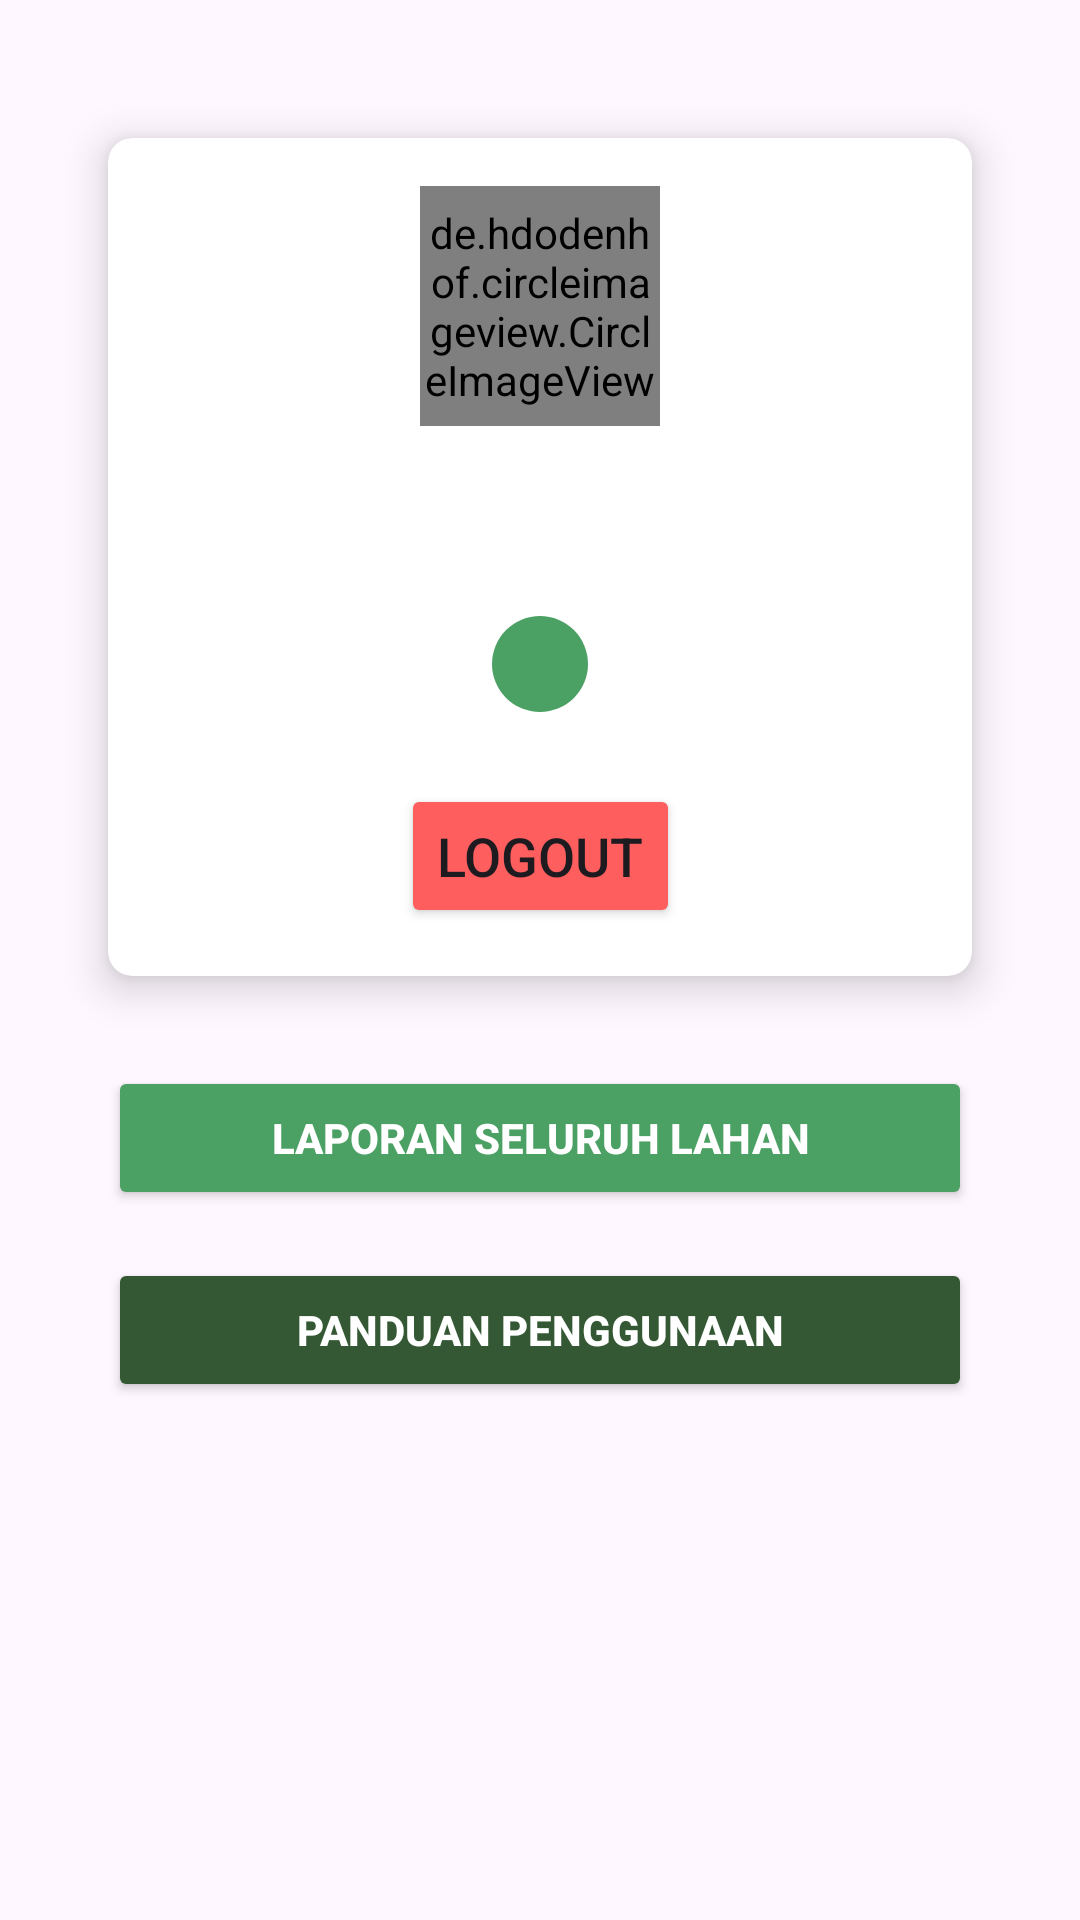

Reconstruct the res/layout file that produces this screen, plus the resources it refers to.
<!-- AndroidManifest.xml: application theme Theme.TaniLand -->
<!-- res/layout/fragment_profile.xml -->
<?xml version="1.0" encoding="utf-8"?>
<androidx.constraintlayout.widget.ConstraintLayout xmlns:android="http://schemas.android.com/apk/res/android"
    xmlns:tools="http://schemas.android.com/tools"
    android:layout_width="match_parent"
    android:layout_height="wrap_content"
    xmlns:app="http://schemas.android.com/apk/res-auto"
    android:paddingHorizontal="20dp"
    android:paddingTop="30dp"
    android:paddingBottom="40dp"
    tools:context=".pages.profile.ProfileFragment">

    <androidx.cardview.widget.CardView
        android:id="@+id/cardView"
        android:layout_width="match_parent"
        android:layout_height="wrap_content"
        android:layout_margin="16dp"
        app:cardCornerRadius="8dp"
        app:cardElevation="8dp"
        android:backgroundTint="@color/white"
        app:layout_constraintTop_toTopOf="parent"
        app:layout_constraintStart_toStartOf="parent"
        app:layout_constraintEnd_toEndOf="parent">

        <androidx.constraintlayout.widget.ConstraintLayout
            android:layout_width="match_parent"
            android:layout_height="wrap_content"
            android:backgroundTint="@color/white"
            android:padding="16dp">

            <de.hdodenhof.circleimageview.CircleImageView
                android:id="@+id/profileImage"
                android:layout_width="80dp"
                android:layout_height="80dp"
                android:src="@drawable/ic_taniland_green"
                app:civ_border_width="2dp"
                app:civ_border_color="#FF000000"
                app:layout_constraintTop_toTopOf="parent"
                app:layout_constraintStart_toStartOf="parent"
                app:layout_constraintEnd_toEndOf="parent" />

            <TextView
                android:id="@+id/username"
                android:layout_width="wrap_content"
                android:layout_height="wrap_content"
                android:textAppearance="@style/TextAppearance.AppCompat.Title"
                android:layout_marginTop="8dp"
                style="@style/TitleMediumBold"
                app:layout_constraintTop_toBottomOf="@id/profileImage"
                app:layout_constraintStart_toStartOf="parent"
                app:layout_constraintEnd_toEndOf="parent" />

            <TextView
                android:id="@+id/email"
                android:layout_width="wrap_content"
                android:layout_height="wrap_content"
                android:textAppearance="@style/TextAppearance.AppCompat.Body1"
                android:layout_marginTop="4dp"
                style="@style/BodyLarge"
                app:layout_constraintTop_toBottomOf="@id/username"
                app:layout_constraintStart_toStartOf="parent"
                app:layout_constraintEnd_toEndOf="parent" />

            <com.google.android.material.chip.Chip
                android:id="@+id/status_user"
                style="@style/BodyTiny"
                android:layout_width="wrap_content"
                android:layout_height="wrap_content"
                android:backgroundTint="@color/green_variant"
                android:clickable="false"
                android:focusable="false"
                android:textColor="@color/white"
                app:chipCornerRadius="50dp"
                app:chipStrokeColor="@android:color/transparent"
                app:layout_constraintTop_toBottomOf="@id/email"
                app:layout_constraintStart_toStartOf="parent"
                app:layout_constraintEnd_toEndOf="parent"/>

            <Button
                android:id="@+id/logoutButton"
                android:layout_width="wrap_content"
                android:layout_height="wrap_content"
                android:text="@string/logout"
                android:layout_marginTop="16dp"
                android:textSize="18sp"
                android:backgroundTint="@color/accient"
                app:layout_constraintTop_toBottomOf="@id/status_user"
                app:layout_constraintStart_toStartOf="parent"
                app:layout_constraintEnd_toEndOf="parent" />

        </androidx.constraintlayout.widget.ConstraintLayout>

    </androidx.cardview.widget.CardView>

    <Button
        android:id="@+id/button_laporan"
        style="@style/BodyLarge"
        android:layout_width="match_parent"
        android:layout_height="wrap_content"
        android:layout_marginHorizontal="16dp"
        android:layout_marginTop="30dp"
        android:backgroundTint="@color/green_variant"
        android:text="@string/laporan_seluruh_lahan"
        android:textColor="@color/white"
        android:textStyle="bold"
        app:cornerRadius="10dp"
        app:layout_constraintTop_toBottomOf="@id/cardView"/>

    <Button
        android:id="@+id/button_panduan"
        style="@style/BodyLarge"
        android:layout_width="match_parent"
        android:layout_height="wrap_content"
        android:layout_marginHorizontal="16dp"
        android:layout_marginTop="16dp"
        android:backgroundTint="@color/primary_green"
        android:text="@string/panduan_penggunaan"
        android:textColor="@color/white"
        android:textStyle="bold"
        app:cornerRadius="10dp"
        app:layout_constraintTop_toBottomOf="@id/button_laporan"/>

</androidx.constraintlayout.widget.ConstraintLayout>
<!-- resources referenced by this layout -->
<resources>
  <color name="accient">#FF5E5E</color>
  <color name="green_variant">#4BA064</color>
  <color name="primary_green">#345834</color>
  <color name="white">#FFFFFFFF</color>
  <!-- drawable ic_taniland_green: png bitmap (drawable, 43088 bytes) -->
  <string name="laporan_seluruh_lahan">Laporan Seluruh Lahan</string>
  <string name="logout">Logout</string>
  <string name="panduan_penggunaan">Panduan Penggunaan</string>
  <style name="BodyLarge" parent="Body">
          <item name="android:textSize">14sp</item>
      </style>
  <style name="BodyTiny" parent="Body">
          <item name="android:textSize">8sp</item>
      </style>
  <style name="TitleMediumBold" parent="TitleMedium">
          <item name="android:textStyle">bold</item>
      </style>
  <style name="Theme.TaniLand" parent="Base.Theme.TaniLand">
          
          <item name="colorPrimary">@color/primary_green</item>
          <item name="colorPrimaryVariant">@color/primary_teal</item>
          <item name="colorOnPrimary">@color/white</item>
          
          <item name="colorSecondary">@color/secondary_purple</item>
          <item name="colorSecondaryVariant">@color/ternary_yellow</item>
          <item name="colorOnSecondary">@color/white</item>
          
          
          
      </style>
  <style name="Body">
          <item name="android:textColor">@color/textcolor_body</item>
      </style>
  <style name="TitleMedium" parent="Title">
          <item name="android:textSize">18sp</item>
      </style>
  <style name="Base.Theme.TaniLand" parent="Theme.Material3.DayNight.NoActionBar">
          
          
      </style>
  <color name="primary_teal">#75B49C</color>
  <color name="secondary_purple">#7A5E7E</color>
  <color name="ternary_yellow">#FBD685</color>
  <color name="textcolor_body">#27272C</color>
  <style name="Title">
          <item name="android:textColor">@color/textcolor_title</item>
      </style>
  <color name="textcolor_title">#504F54</color>
</resources>
